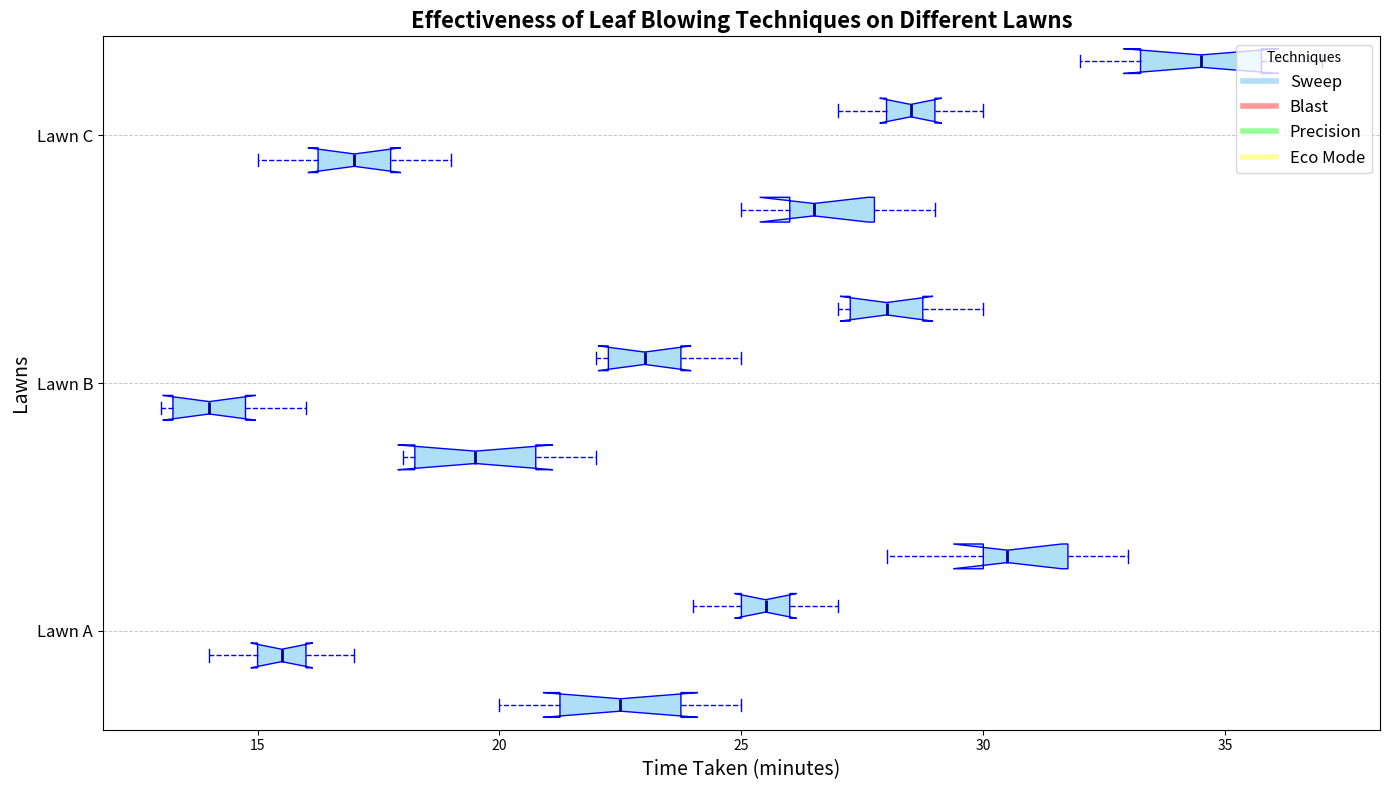

Here is the Python script that generated this plot:
import matplotlib.pyplot as plt

techniques = ['Sweep', 'Blast', 'Precision', 'Eco Mode']
lawns = ['Lawn A', 'Lawn B', 'Lawn C']

sweep_data = [
    [20, 22, 23, 21, 24, 25],
    [18, 20, 18, 21, 19, 22],
    [25, 27, 26, 28, 26, 29]
]

blast_data = [
    [15, 16, 14, 17, 15, 16],
    [14, 13, 15, 14, 13, 16],
    [17, 16, 18, 17, 15, 19]
]

precision_data = [
    [25, 26, 24, 27, 25, 26],
    [23, 22, 24, 23, 22, 25],
    [28, 29, 27, 30, 28, 29]
]

eco_mode_data = [
    [30, 32, 28, 31, 30, 33],
    [28, 27, 29, 28, 27, 30],
    [35, 34, 32, 36, 33, 37]
]

box_data = [
    sweep_data[0], blast_data[0], precision_data[0], eco_mode_data[0],
    sweep_data[1], blast_data[1], precision_data[1], eco_mode_data[1],
    sweep_data[2], blast_data[2], precision_data[2], eco_mode_data[2]
]

positions = [1, 2, 3, 4, 6, 7, 8, 9, 11, 12, 13, 14]

fig, ax = plt.subplots(figsize=(14, 8))

boxprops = dict(facecolor='#AEDFF7', color='blue')
whiskerprops = dict(color='blue', linestyle='--')
capprops = dict(color='blue')
flierprops = dict(markerfacecolor='red', marker='o', markersize=8, linestyle='none')
medianprops = dict(color='darkblue', linewidth=2)

ax.boxplot(box_data, positions=positions, patch_artist=True, notch=True,
           boxprops=boxprops, whiskerprops=whiskerprops,
           capprops=capprops, flierprops=flierprops,
           medianprops=medianprops, vert=False)

ax.set_yticks([2.5, 7.5, 12.5])
ax.set_yticklabels(lawns, fontsize=12)
ax.set_ylabel("Lawns", fontsize=14)
ax.set_xlabel("Time Taken (minutes)", fontsize=14)

plt.title("Effectiveness of Leaf Blowing Techniques on Different Lawns", fontsize=16, fontweight='bold')
ax.yaxis.grid(True, linestyle='--', linewidth=0.7, alpha=0.7)

colors = ['#AEDFF7', '#FF9999', '#99FF99', '#FFFF99']
patches = [plt.Line2D([0], [0], color=color, lw=4) for color in colors]
plt.legend(patches, techniques, loc='upper right', fontsize=12, title="Techniques")

plt.tight_layout()
plt.show()
